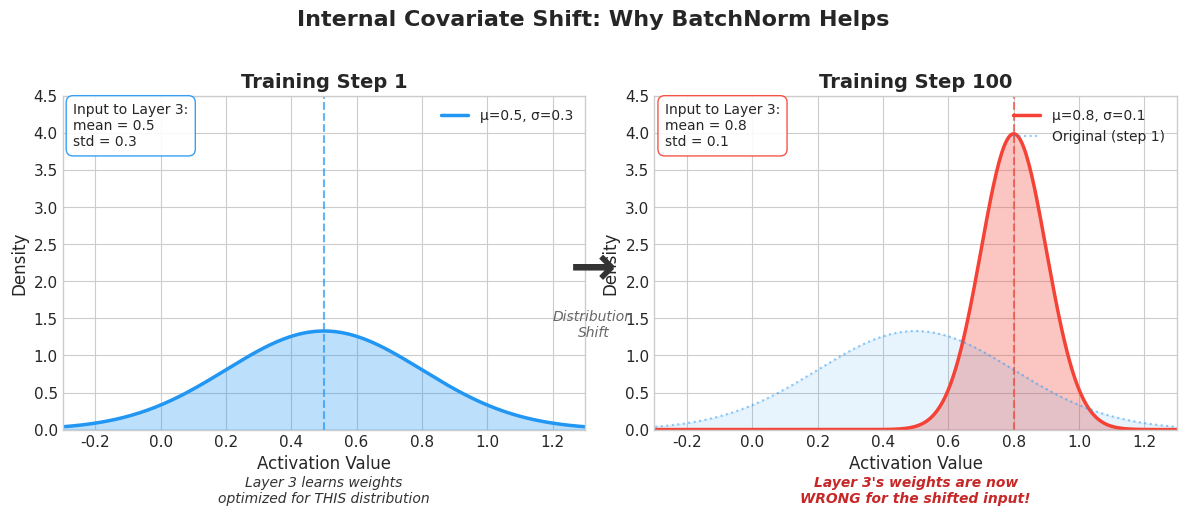

The matplotlib source for this figure:
"""
Generate visualization of Internal Covariate Shift.
Shows how activation distributions change during training, causing optimization difficulties.
"""

import numpy as np
import matplotlib.pyplot as plt

def norm_pdf(x, mean, std):
    """Normal distribution PDF using numpy (no scipy dependency)."""
    return (1 / (std * np.sqrt(2 * np.pi))) * np.exp(-0.5 * ((x - mean) / std) ** 2)

# Set style
plt.style.use('seaborn-v0_8-whitegrid')
plt.rcParams['font.family'] = 'DejaVu Sans'
plt.rcParams['font.size'] = 11
plt.rcParams['axes.labelsize'] = 12
plt.rcParams['axes.titlesize'] = 13

fig, axes = plt.subplots(1, 2, figsize=(12, 5))

# Common x range
x = np.linspace(-0.5, 1.5, 500)

# Distribution parameters
# Step 1: centered distribution
mean1, std1 = 0.5, 0.3
# Step 100: shifted and narrower distribution  
mean2, std2 = 0.8, 0.1


# Colors
color1 = '#2196F3'  # Blue
color2 = '#F44336'  # Red
fill_alpha = 0.3

# === Left Panel: Training Step 1 ===
ax1 = axes[0]
y1 = norm_pdf(x, mean1, std1)
ax1.plot(x, y1, color=color1, linewidth=2.5, label=f'μ={mean1}, σ={std1}')
ax1.fill_between(x, y1, alpha=fill_alpha, color=color1)
ax1.axvline(mean1, color=color1, linestyle='--', alpha=0.7, linewidth=1.5)

ax1.set_title('Training Step 1', fontsize=14, fontweight='bold')
ax1.set_xlabel('Activation Value')
ax1.set_ylabel('Density')
ax1.set_xlim(-0.3, 1.3)
ax1.set_ylim(0, 4.5)

# Annotation box
textstr1 = f'Input to Layer 3:\nmean = {mean1}\nstd = {std1}'
props = dict(boxstyle='round,pad=0.5', facecolor='white', edgecolor=color1, alpha=0.9)
ax1.text(0.02, 0.98, textstr1, transform=ax1.transAxes, fontsize=10,
         verticalalignment='top', bbox=props)

# Add note about learned weights
ax1.text(0.5, -0.22, 'Layer 3 learns weights\noptimized for THIS distribution', 
         transform=ax1.transAxes, fontsize=10, ha='center',
         style='italic', color='#333333')

ax1.legend(loc='upper right', fontsize=10)

# === Right Panel: Training Step 100 ===
ax2 = axes[1]
y2 = norm_pdf(x, mean2, std2)
ax2.plot(x, y2, color=color2, linewidth=2.5, label=f'μ={mean2}, σ={std2}')
ax2.fill_between(x, y2, alpha=fill_alpha, color=color2)
ax2.axvline(mean2, color=color2, linestyle='--', alpha=0.7, linewidth=1.5)

# Show ghost of original distribution for comparison
ax2.plot(x, y1, color=color1, linewidth=1.5, linestyle=':', alpha=0.5, label='Original (step 1)')
ax2.fill_between(x, y1, alpha=0.1, color=color1)

ax2.set_title('Training Step 100', fontsize=14, fontweight='bold')
ax2.set_xlabel('Activation Value')
ax2.set_ylabel('Density')
ax2.set_xlim(-0.3, 1.3)
ax2.set_ylim(0, 4.5)

# Annotation box
textstr2 = f'Input to Layer 3:\nmean = {mean2}\nstd = {std2}'
props2 = dict(boxstyle='round,pad=0.5', facecolor='white', edgecolor=color2, alpha=0.9)
ax2.text(0.02, 0.98, textstr2, transform=ax2.transAxes, fontsize=10,
         verticalalignment='top', bbox=props2)

# Add note about wrong weights
ax2.text(0.5, -0.22, "Layer 3's weights are now\nWRONG for the shifted input!", 
         transform=ax2.transAxes, fontsize=10, ha='center',
         style='italic', color='#c62828', fontweight='bold')

ax2.legend(loc='upper right', fontsize=10)

# Add text between panels showing the shift
fig.text(0.5, 0.5, '→', fontsize=40, ha='center', va='center', 
         color='#333333', fontweight='bold')
fig.text(0.5, 0.42, 'Distribution\nShift', fontsize=10, ha='center', va='top',
         color='#666666', style='italic')

# Main title
fig.suptitle('Internal Covariate Shift: Why BatchNorm Helps', 
             fontsize=16, fontweight='bold', y=1.02)

plt.tight_layout()
plt.subplots_adjust(bottom=0.18)  # Make room for bottom text annotations
plt.savefig('internal_covariate_shift.png', dpi=150, bbox_inches='tight', 
            facecolor='white', edgecolor='none')
plt.close()

print("Generated: internal_covariate_shift.png")
